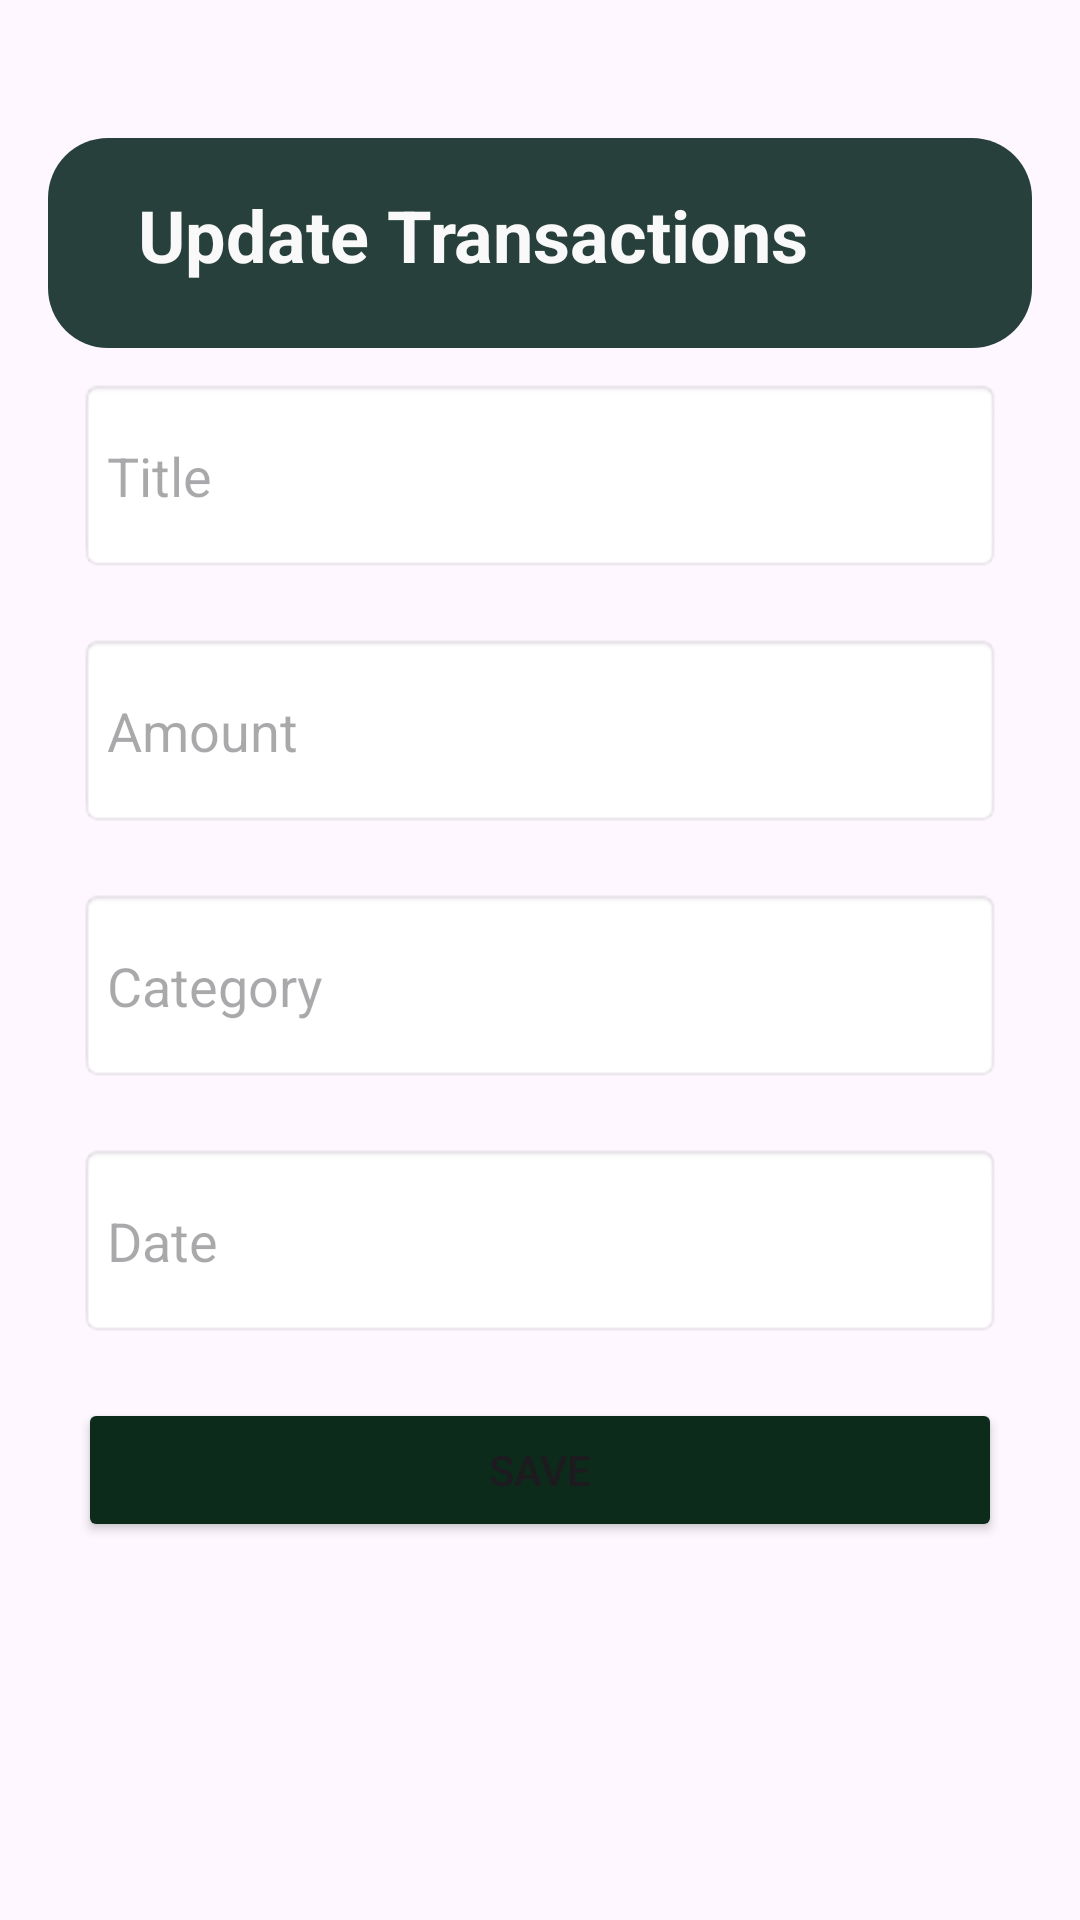

This screen was rendered from an Android layout file. Write that file and the resources it references.
<!-- AndroidManifest.xml: application theme Theme.FinanceTrackerEX3 -->
<!-- res/layout/activity_edit_transaction.xml -->
<?xml version="1.0" encoding="utf-8"?>
<LinearLayout xmlns:android="http://schemas.android.com/apk/res/android"
    android:layout_width="match_parent"
    android:layout_height="match_parent"
    android:orientation="vertical"
    android:padding="16dp">

    <LinearLayout
        android:layout_width="match_parent"
        android:layout_height="70dp"
        android:layout_marginTop="30dp"
        android:background="@drawable/bg_remaining_box3"
        android:orientation="vertical">

        <TextView
            android:layout_width="379dp"
            android:layout_height="51dp"
            android:layout_marginLeft="30dp"
            android:layout_marginTop="16dp"
            android:layout_marginBottom="8dp"
            android:background="#0027403B"
            android:text="Update Transactions"
            android:textColor="#FAF9F9"
            android:textSize="24sp"
            android:textStyle="bold" />

    </LinearLayout>

    <LinearLayout
        android:layout_width="match_parent"
        android:layout_height="match_parent"
        android:orientation="vertical">

        <EditText
            android:id="@+id/etTitle"
            android:layout_width="match_parent"
            android:layout_height="65dp"
            android:layout_margin="10dp"
            android:background="@android:drawable/editbox_background_normal"
            android:hint="Title"
            android:inputType="text" />

        <EditText
            android:id="@+id/etAmount"
            android:layout_width="match_parent"
            android:layout_height="65dp"
            android:layout_margin="10dp"
            android:background="@android:drawable/editbox_background_normal"
            android:hint="Amount"
            android:inputType="numberDecimal" />

        <EditText
            android:id="@+id/etCategory"
            android:layout_width="match_parent"
            android:layout_height="65dp"
            android:layout_margin="10dp"
            android:background="@android:drawable/editbox_background_normal"
            android:hint="Category"
            android:inputType="text" />

        <EditText
            android:id="@+id/etDate"
            android:layout_width="match_parent"
            android:layout_height="65dp"
            android:layout_margin="10dp"
            android:background="@android:drawable/editbox_background_normal"
            android:hint="Date"
            android:inputType="date" />

        <Button
            android:id="@+id/btnSaveTransaction"
            android:layout_width="match_parent"
            android:layout_height="wrap_content"
            android:layout_margin="10dp"
            android:backgroundTint="#0D2B1B"
            android:text="Save" />
    </LinearLayout>

</LinearLayout>

    

























































<!-- resources referenced by this layout -->
<resources>
  <!-- drawable bg_remaining_box3 (drawable) -->
  <?xml version="1.0" encoding="utf-8"?>
  <shape xmlns:android="http://schemas.android.com/apk/res/android"
      android:shape="rectangle">
  
      
      <solid android:color="#27403B" />
  
      
      <corners android:radius="20dp" />
  </shape>
  <style name="Theme.FinanceTrackerEX3" parent="Base.Theme.FinanceTrackerEX3" />
  <style name="Base.Theme.FinanceTrackerEX3" parent="Theme.Material3.DayNight.NoActionBar">
          
          
      </style>
</resources>
